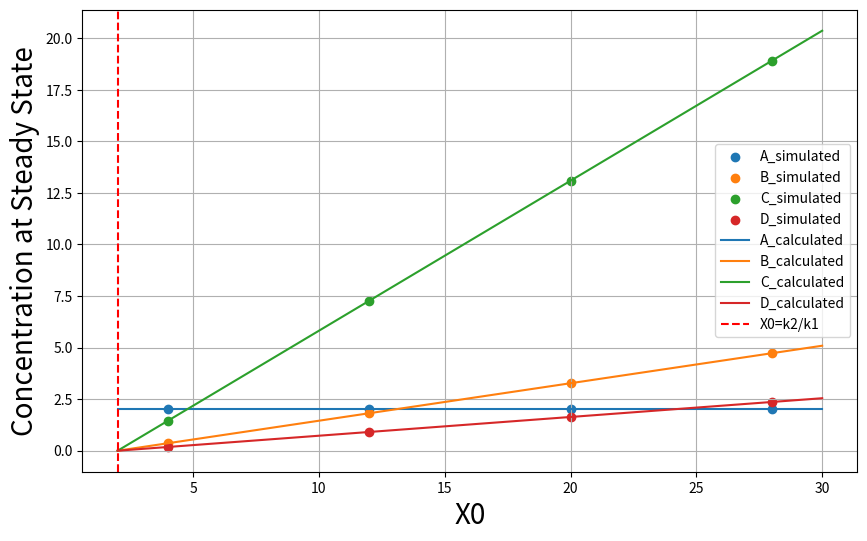

The matplotlib source for this figure:
#!/usr/bin/env python3
# -*- coding: utf-8 -*-
"""
Created on Wed Nov  8 16:20:01 2023

[redacted]
"""

import numpy as np
import matplotlib.pyplot as plt

# Given data
data = {
    4: [2.00577568472849, 0.36272232691959244, 1.4502002057204477, 0.18130178263146965],
    12: [1.9999991776426194, 1.8181777959871503, 7.272731390854373, 0.9090916355158543],
    20: [1.9999999844113827, 3.27272728783736, 13.090909092735684, 1.6363636350155715],
    28: [2.0000000004863163, 4.727272726483391, 18.909090909305576, 2.3636363637247277]
}

# Constants
k1 = 0.1
k2 = 0.2
k3 = 0.05
k4 = 0.4

# Generate X0 values between 4 and 30
X0_values = np.arange(2, 31)

# Calculate A, B, C, and D for the given X0 values
A_calculated = k2 / k1
B_calculated = (X0_values - k2 / k1) / (1 + k2 / k3 + k2 / k4)
C_calculated = (k2 / k3) * (X0_values - k2 / k1) / (1 + k2 / k3 + k2 / k4)
D_calculated = (k2 / k4) * (X0_values - k2 / k1) / (1 + k2 / k3 + k2 / k4)

plt.figure(figsize=(10, 6))

# Plot data points
plt.scatter(data.keys(), [data[x][0] for x in data], label='A_simulated')
plt.scatter(data.keys(), [data[x][1] for x in data], label='B_simulated')
plt.scatter(data.keys(), [data[x][2] for x in data], label='C_simulated')
plt.scatter(data.keys(), [data[x][3] for x in data], label='D_simulated')

# Plot calculated lines
plt.plot(X0_values, [A_calculated] * len(X0_values), label='A_calculated')
plt.plot(X0_values, B_calculated, label='B_calculated')
plt.plot(X0_values, C_calculated, label='C_calculated')
plt.plot(X0_values, D_calculated, label='D_calculated')

plt.axvline(x=2, color='r', linestyle='--', label='X0=k2/k1')

# Set axis labels and legend
plt.xlabel('X0', fontsize = 20)
plt.ylabel('Concentration at Steady State', fontsize = 20)
plt.legend()
plt.grid(True)

# Show the plot
plt.show()
